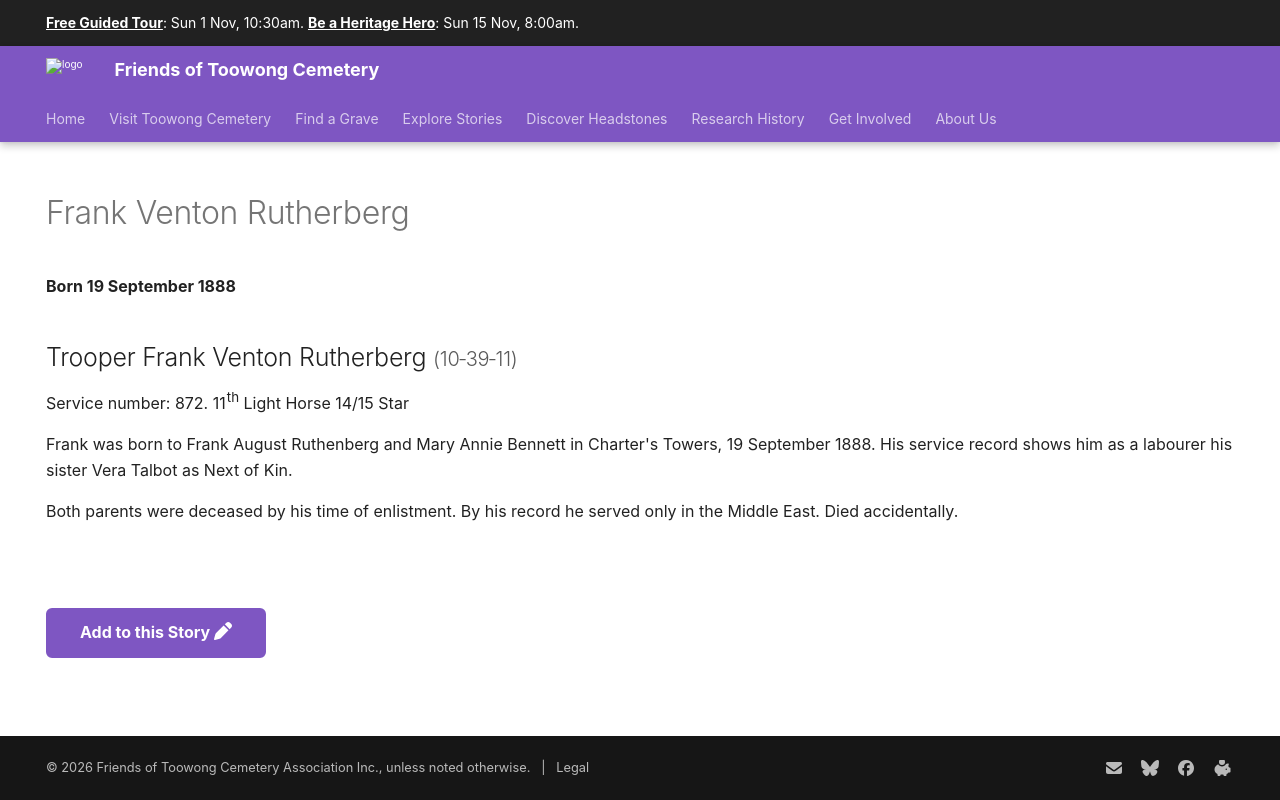

repository: 1871fotc/1871fotc.github.io · page: research/frank-venton-rutherberg/index.html · generator: mkdocs

---
hide:
  - toc
  - navigation 
---

# Frank Venton Rutherberg

**Born 19 September 1888**

--8<-- "snippets/frank-venton-rutherberg.md"

--8<-- "snippets/add-to-this-story.md"
